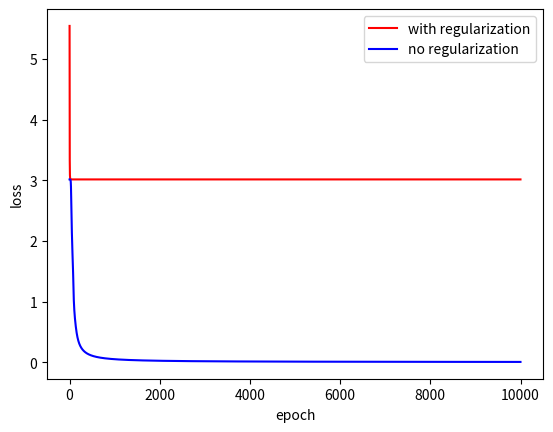

The matplotlib source for this figure:
import numpy as np
import matplotlib.pyplot as plt

class NeutralNetwork():
    def __init__(self) -> None:
         pass
    
    def initialize_parameters(self,n_x=8,n_h=3,n_y=8):
        W1 = np.random.randn(n_h,n_x) * 0.01 #初始化隐藏层W，因为隐藏层有3个结点，输入有8个，所以W1是一个（3，8）的矩阵，乘0.01是因为通常要把w的初始值设定为很小很小的非零随机数
        b1 = np.zeros((n_h,1)) #初始化隐藏层b，因为隐藏层有三个结点，所以b为（3，1)的矩阵
        W2 = np.random.randn(n_y,n_h) * 0.01 #初始化输出层W，输出层有8个结点，输入是隐藏层的三个计算结果作为输入，所以W2是一个（8，3）的矩阵
        b2 = np.zeros((n_y,1)) #初始化输出层b

        # 使用断言确保我的数据格式是正确的,括号内条件为false的时候会触发异常
        assert(W1.shape == ( n_h , n_x ))
        assert(b1.shape == ( n_h , 1 ))
        assert(W2.shape == ( n_y , n_h ))
        assert(b2.shape == ( n_y , 1 ))

        parameters = {"W1": W1,
                  "b1": b1,
                  "W2": W2,
                  "b2": b2} #用字典保存好我们初始化的值
    
        return parameters #返回
    
    def forward_propagation(self,X,parameters):
            # 从字典 “parameters” 中检索每个参数
            W1 = parameters["W1"]
            b1 = parameters["b1"]
            W2 = parameters["W2"]
            b2 = parameters["b2"]

            # 实现前向传播计算A2(输出结果)
            Z1 = np.dot(W1,X) + b1
            A1 = np.tanh(Z1)
            Z2 = np.dot(W2,A1) + b2
            A2 = 1/(1+np.exp(-Z2)) #sigmoid函数

            #使用断言确保我的数据格式是正确的
            assert(A2.shape == X.shape)
    
            cache = {"Z1": Z1,
                    "A1": A1,
                    "Z2": Z2,
                    "A2": A2}
    
            return A2, cache
    
    def compute_cost(self,A2,Y):
         #样本数量
         m=Y.shape[1]
         # 计算交叉熵代价
         logprobs = Y*np.log(A2) + (1-Y)* np.log(1-A2)
         cost = -1/m * np.sum(logprobs)
         # 确保损失是我们期望的维度
         cost = np.squeeze(cost)
         #用断言确保cost是float类型，不是的话会抛出异常
         assert(isinstance(cost, float))
         return cost
    
    def compute_cost_with_regularization(self,A2,Y,parameters,lambd):
         m=Y.shape[1] #样本数量存到m里去
         W1 = parameters["W1"]
         W2 = parameters["W2"]

         L2_regularization_cost = lambd * (np.sum(np.square(W1)) + np.sum(np.square(W2))) / (2 * m) #L2正则项
         cost = self.compute_cost(A2,Y) + L2_regularization_cost #正则化损失
         return cost
    
    def backward_propagation(self, X, Y, cache, parameters): #反向传播(未使用正则化)
         #输入样本的数量
         m=X.shape[1]
         # 首先，从字典“parameters”中检索W1和W2
         W1=parameters["W1"]
         W2=parameters["W2"]
         #  从字典“cache”中检索A1和A2
         A1=cache["A1"]
         A2=cache["A2"]
         # 反向传播:计算 dW1、db1、dW2、db2
         dZ2= A2 - Y
         dW2 = 1 / m * np.dot(dZ2,A1.T)
         db2 = 1 / m * np.sum(dZ2,axis=1,keepdims=True)
         dZ1 = np.dot(W2.T,dZ2) * (1-np.power(A1,2))
         dW1 = 1 / m * np.dot(dZ1,X.T)
         db1 = 1 / m * np.sum(dZ1,axis=1,keepdims=True)

         grads = {"dW1": dW1,
                  "db1": db1,
                  "dW2": dW2,
                  "db2": db2}
         
         return grads
    
    def backward_propagation_with_regularization(self, X, Y, cache, parameters,lambd): #正则化反向传播
         m = X.shape[1] #输入样本数量
         A1=cache["A1"]
         A2=cache["A2"]
         W1=parameters["W1"]
         W2=parameters["W2"]
         dZ2 = A2 - Y
         dW2 = (1 / m) * np.dot(dZ2,A1.T) + ((lambd * W2) / m)
         db2 = (1 / m) * np.sum(dZ2,axis=1,keepdims=True)
         dA1 = np.dot(W2.T,dZ2)
         dZ1 = np.multiply(dA1,np.int64(A1 > 0))
         dW1 = (1 / m) * np.dot(dZ1,X.T) + ((lambd * W1) / m)
         db1 = (1 / m) * np.sum(dZ1,axis=1,keepdims=True)
         grads = { "dW1": dW1, 
                   "db1": db1, 
                   "dW2": dW2, 
                   "db2": db2}
         return grads
    
    def update_parameters(self,parameters, grads, learning_rate):
         # 从字典“parameters”中检索每个参数
         W1 = parameters["W1"]
         b1 = parameters["b1"]
         W2 = parameters["W2"]
         b2 = parameters["b2"]
    
         # 从字典“梯度”中检索每个梯度
         dW1 = grads["dW1"]
         db1 = grads["db1"]
         dW2 = grads["dW2"]
         db2 = grads["db2"]

         # 每个参数的更新规则
         W1 = W1 - learning_rate * dW1
         b1 = b1 - learning_rate * db1
         W2 = W2 - learning_rate * dW2
         b2 = b2 - learning_rate * db2

         parameters = {"W1": W1,
                       "b1": b1,
                       "W2": W2,
                       "b2": b2}
         
         return parameters
    
    def train(self,X,Y,epoch,lambd,learning_rate):
         losses1 = []
         losses2 = []
         parameters = self.initialize_parameters()
         W1 = parameters["W1"]
         b1 = parameters["b1"]
         W2 = parameters["W2"]
         b2 = parameters["b2"]

         #开始循环（梯度下降） 有正则
         for i in range(0,epoch):
              for _ in range(0,1000): #每个epoch训练一千次,用_可以避免开辟新变量
                   #前向传播
                   A2, cache = self.forward_propagation(X, parameters)
                   #计算成本
                   cost = self.compute_cost_with_regularization(A2,Y,parameters,lambd)
                   #反向传播
                   grads = self.backward_propagation_with_regularization(X, Y, cache, parameters,lambd)
                   #更新参数
                   parameters = self.update_parameters(parameters, grads, learning_rate)

                   losses1.append(cost)

              print ("Cost with regularization after epoch %i: %f" %(i, cost))
          
          #开始循环（梯度下降） 无正则
         for i in range(0,epoch):
              for _ in range(0,1000): #每个epoch训练一千次,用_可以避免开辟新变量
                   #前向传播
                   A2, cache = self.forward_propagation(X, parameters)
                   #计算成本
                   cost = self.compute_cost(A2,Y)
                   #反向传播
                   grads = self.backward_propagation(X, Y, cache, parameters)
                   #更新参数
                   parameters = self.update_parameters(parameters, grads, learning_rate)

                   losses2.append(cost)
              
              print ("Cost after epoch %i: %f" %(i, cost))
          
         plt.plot(losses1,color='red',label='with regularization')
         plt.plot(losses2,color='blue',label='no regularization')
         plt.xlabel('epoch')
         plt.ylabel('loss')
         plt.legend(loc="upper right")
         plt.show()

         return parameters
    
    def predict(self,parameters,X):
         # 使用前向传播计算概率，并使用 0.5 作为阈值将其分类为 0/1。
         A2, cache = self.forward_propagation(X, parameters)
         predictions = np.round(A2)
    
         return predictions
    
lab_nn=NeutralNetwork()
x=np.eye(8)
y=np.eye(8)
lab_nn.train(x,y,10,1,1.2)